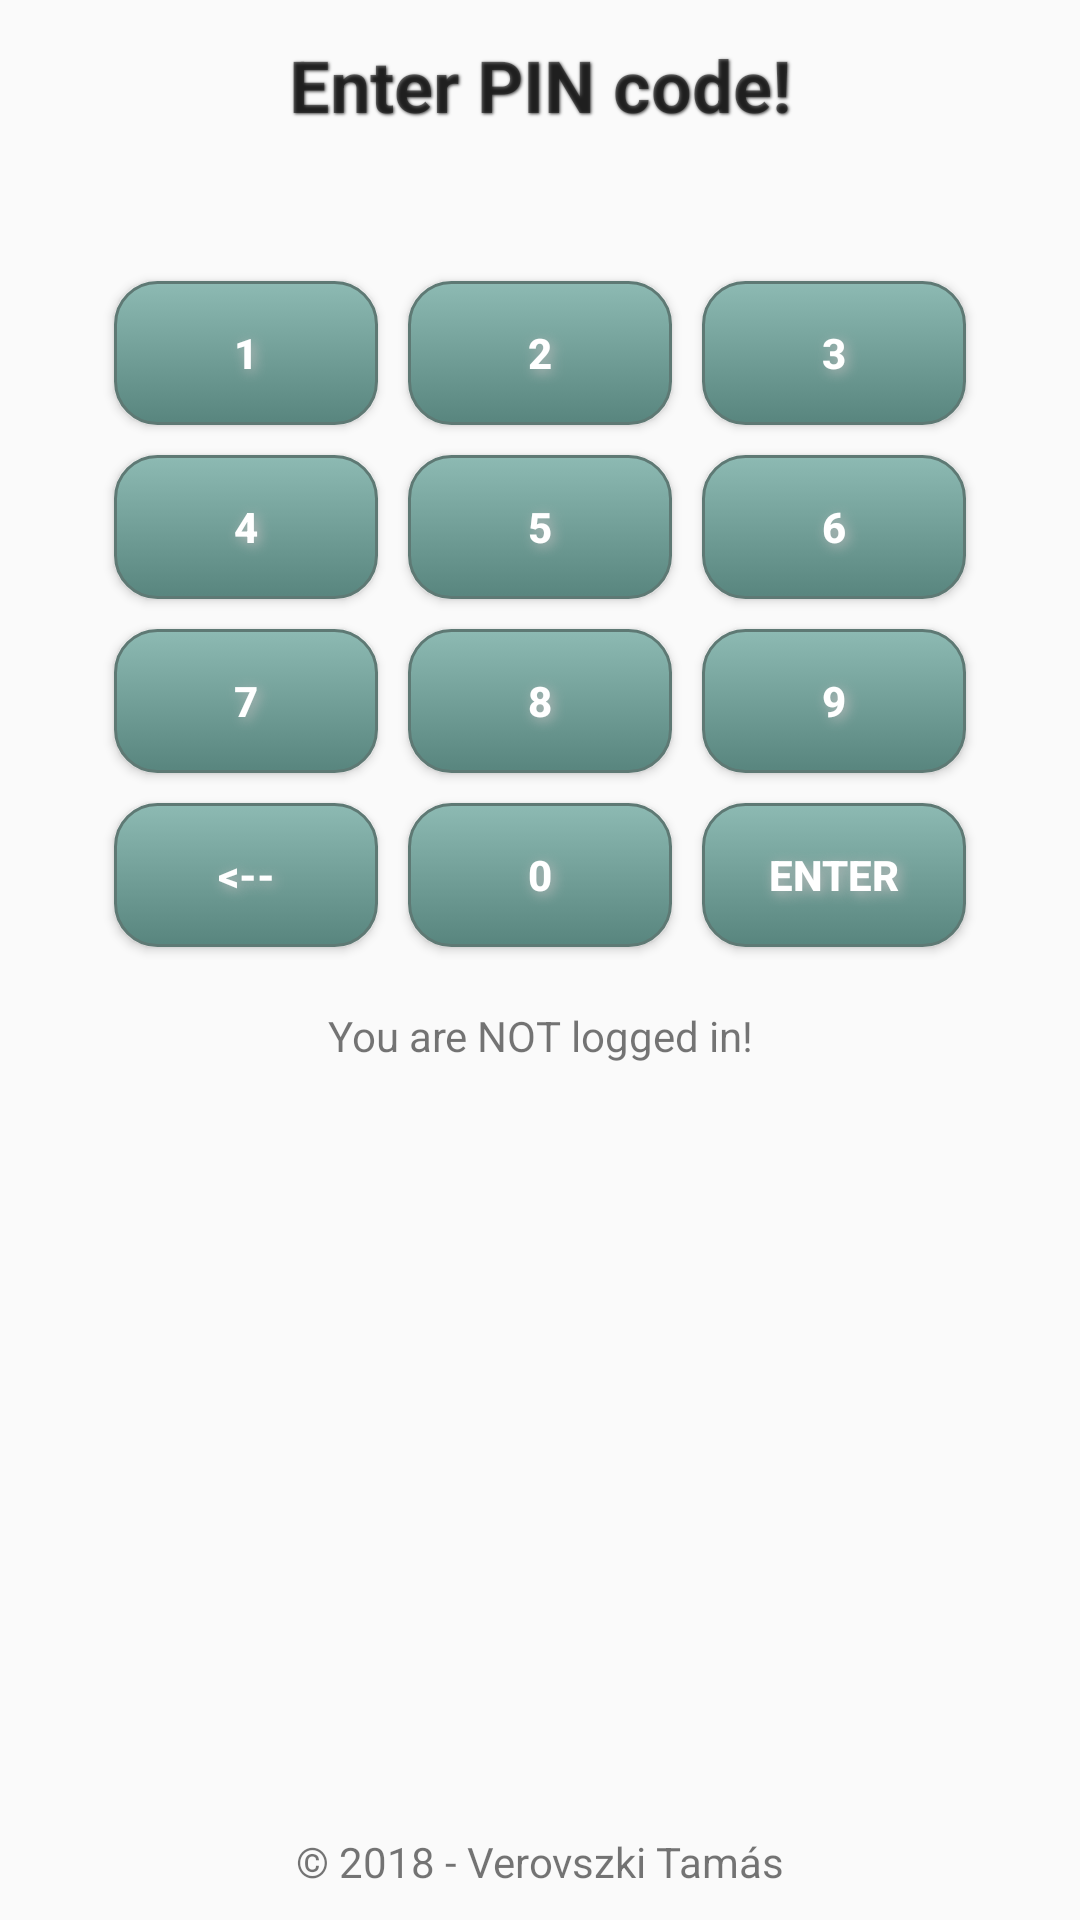

Here is an Android app screen rendered from its layout file. Give the layout XML and the strings, colors and styles it references.
<!-- AndroidManifest.xml: application theme AppTheme -->
<!-- res/layout/activity_main.xml -->
<?xml version="1.0" encoding="utf-8"?>

<RelativeLayout xmlns:android="http://schemas.android.com/apk/res/android"
    xmlns:app="http://schemas.android.com/apk/res-auto"
    xmlns:tools="http://schemas.android.com/tools"
    android:layout_width="match_parent"
    android:layout_height="match_parent"
    tools:context="ww.www.www.login_with_pin_code.MainActivity">

    <TextView
        android:layout_width="match_parent"
        android:layout_height="wrap_content"
        android:id="@+id/Text_View_Enter_PIN_Code"
        android:text="@string/text_enter_pin_code"
        android:gravity="center_horizontal"
        android:textSize="24sp"
        android:textStyle="bold"
        android:layout_marginTop="12dp"
        android:layout_marginBottom="12dp"
        android:shadowColor="#444444"
        android:shadowDx="1"
        android:shadowDy="1"
        android:shadowRadius="2"/>
    <TextView
        android:layout_width="wrap_content"
        android:layout_height="wrap_content"
        android:id="@+id/Text_View_Stars"
        android:layout_below="@id/Text_View_Enter_PIN_Code"
        android:layout_centerHorizontal="true"
        android:text=""
        android:textSize="24sp"/>
    <LinearLayout
        android:layout_width="match_parent"
        android:layout_height="wrap_content"
        android:id="@+id/Linear_layout_1"
        android:layout_below="@id/Text_View_Stars"
        android:gravity="center_horizontal">
        <Button
            android:layout_width="wrap_content"
            android:layout_height="wrap_content"
            android:id="@+id/Button_1"
            android:text="1"
            style="@style/Buttons_Numeric"/>
        <Button
            android:layout_width="wrap_content"
            android:layout_height="wrap_content"
            android:id="@+id/Button_2"
            android:text="2"
            style="@style/Buttons_Numeric"/>
        <Button
            android:layout_width="wrap_content"
            android:layout_height="wrap_content"
            android:id="@+id/Button_3"
            android:text="3"
            style="@style/Buttons_Numeric"/>
    </LinearLayout>
    <LinearLayout
        android:layout_width="match_parent"
        android:layout_height="wrap_content"
        android:id="@+id/Linear_layout_2"
        android:gravity="center_horizontal"
        android:layout_below="@id/Linear_layout_1">
        <Button
            android:layout_width="wrap_content"
            android:layout_height="wrap_content"
            android:id="@+id/Button_4"
            android:text="4"
            style="@style/Buttons_Numeric"/>
        <Button
            android:layout_width="wrap_content"
            android:layout_height="wrap_content"
            android:id="@+id/Button_5"
            android:text="5"
            style="@style/Buttons_Numeric"/>
        <Button
            android:layout_width="wrap_content"
            android:layout_height="wrap_content"
            android:id="@+id/Button_6"
            android:text="6"
            style="@style/Buttons_Numeric"/>
    </LinearLayout>
    <LinearLayout
        android:layout_width="match_parent"
        android:layout_height="wrap_content"
        android:id="@+id/Linear_layout_3"
        android:gravity="center_horizontal"
        android:layout_below="@id/Linear_layout_2">
        <Button
            android:layout_width="wrap_content"
            android:layout_height="wrap_content"
            android:id="@+id/Button_7"
            android:text="7"
            style="@style/Buttons_Numeric"/>
        <Button
            android:layout_width="wrap_content"
            android:layout_height="wrap_content"
            android:id="@+id/Button_8"
            android:text="8"
            style="@style/Buttons_Numeric"/>
        <Button
            android:layout_width="wrap_content"
            android:layout_height="wrap_content"
            android:id="@+id/Button_9"
            android:text="9"
            style="@style/Buttons_Numeric"/>
    </LinearLayout>
    <LinearLayout
        android:layout_width="match_parent"
        android:layout_height="wrap_content"
        android:id="@+id/Linear_layout_4"
        android:gravity="center_horizontal"
        android:layout_below="@id/Linear_layout_3">
        <Button
            android:layout_width="wrap_content"
            android:layout_height="wrap_content"
            android:id="@+id/Button_back"
            android:text="&lt;--"
            style="@style/Buttons_Numeric"/>
        <Button
            android:layout_width="wrap_content"
            android:layout_height="wrap_content"
            android:id="@+id/Button_0"
            android:text="0"
            style="@style/Buttons_Numeric"/>
        <Button
            android:layout_width="wrap_content"
            android:layout_height="wrap_content"
            android:id="@+id/Button_enter"
            android:text="@string/text_enter"
            style="@style/Buttons_Numeric"/>
    </LinearLayout>
    <TextView
        android:layout_width="match_parent"
        android:layout_height="wrap_content"
        android:id="@+id/Text_View_Dialogue"
        android:text="@string/text_not_logged_in"
        android:gravity="center_horizontal"
        android:layout_below="@id/Linear_layout_4"
        android:layout_marginTop="15dp"
        android:layout_marginBottom="15dp"/>
    <Button
        android:layout_width="wrap_content"
        android:layout_height="wrap_content"
        android:id="@+id/Button_logout"
        android:text="@string/text_logout"
        android:layout_centerHorizontal="true"
        android:visibility="invisible"
        android:layout_below="@id/Text_View_Dialogue"
        android:background="@drawable/roundedbutton_red"
        android:textColor="@color/white"/>
    <TextView
        android:layout_width="match_parent"
        android:layout_height="wrap_content"
        android:id="@+id/Text_View_Copyright"
        android:text="@string/text_Copyright"
        android:gravity="center_horizontal"
        android:layout_alignParentBottom="true"
        android:layout_marginTop="10dp"
        android:layout_marginBottom="10dp"/>
</RelativeLayout>
<!-- resources referenced by this layout -->
<resources>
  <color name="white">#FFF</color>
  <string name="text_Copyright">© 2018 - Verovszki Tamás"</string>
  <string name="text_enter">Enter</string>
  <string name="text_enter_pin_code">Enter PIN code!</string>
  <string name="text_logout">Log out</string>
  <string name="text_not_logged_in">You are NOT logged in!</string>
  <style name="Buttons_Numeric">
          <item name="android:layout_margin">5dp</item>
          <item name="android:textStyle">bold</item>
          <item name="android:textColor">@color/white</item>
          <item name="android:background">@drawable/roundedbutton_green</item>
          <item name="android:shadowRadius">10</item>
          <item name="android:shadowDy">3</item>
          <item name="android:shadowDx">3</item>
          <item name="android:shadowColor">@color/darkGrey</item>
          
      </style>
  <style name="AppTheme" parent="Theme.AppCompat.Light.DarkActionBar">
          
          <item name="colorPrimary">@color/colorPrimary</item>
          <item name="colorPrimaryDark">@color/colorPrimaryDark</item>
          <item name="colorAccent">@color/colorAccent</item>
      </style>
  <!-- drawable roundedbutton_green (drawable) -->
  <?xml version="1.0" encoding="utf-8"?>
  
  <selector xmlns:android="http://schemas.android.com/apk/res/android">
      <item android:state_hovered="true">
          <shape android:shape="rectangle">
              <corners android:radius="14dp" />
              <solid android:color="#58857e" />
              <stroke android:width="1dip" android:color="#5e7974" />
              <padding android:bottom="5dp" android:left="5dp" android:right="5dp" android:top="5dp" />
          </shape>
      </item>
      <item android:state_focused="true">
          <shape android:shape="rectangle">
              <corners android:radius="14dp" />
              <solid android:color="#58857e" />
              <stroke android:width="1dip" android:color="#5e7974" />
              <padding android:bottom="5dp" android:left="5dp" android:right="5dp" android:top="5dp" />
          </shape>
      </item>
      <item android:state_pressed="true">
          <shape android:shape="rectangle">
              <corners android:radius="14dp" />
              <solid android:color="#58857e" />
              <stroke android:width="1dip" android:color="#5e7974" />
              <padding android:bottom="5dp" android:left="5dp" android:right="5dp" android:top="5dp" />
          </shape>
      </item>
      <item>
          <shape android:shape="rectangle">
              <corners android:radius="14dp" />
              <stroke android:width="1dip" android:color="#5e7974" />
              <padding android:bottom="5dp" android:left="5dp" android:right="5dp" android:top="5dp" />
              <gradient android:angle="-90" android:endColor="#58857e" android:startColor="#8dbab3" />
  
          </shape>
      </item>
  </selector>
  <color name="darkGrey">#BBB</color>
  <color name="colorPrimary">#3F51B5</color>
  <color name="colorPrimaryDark">#303F9F</color>
  <color name="colorAccent">#FF4081</color>
</resources>
